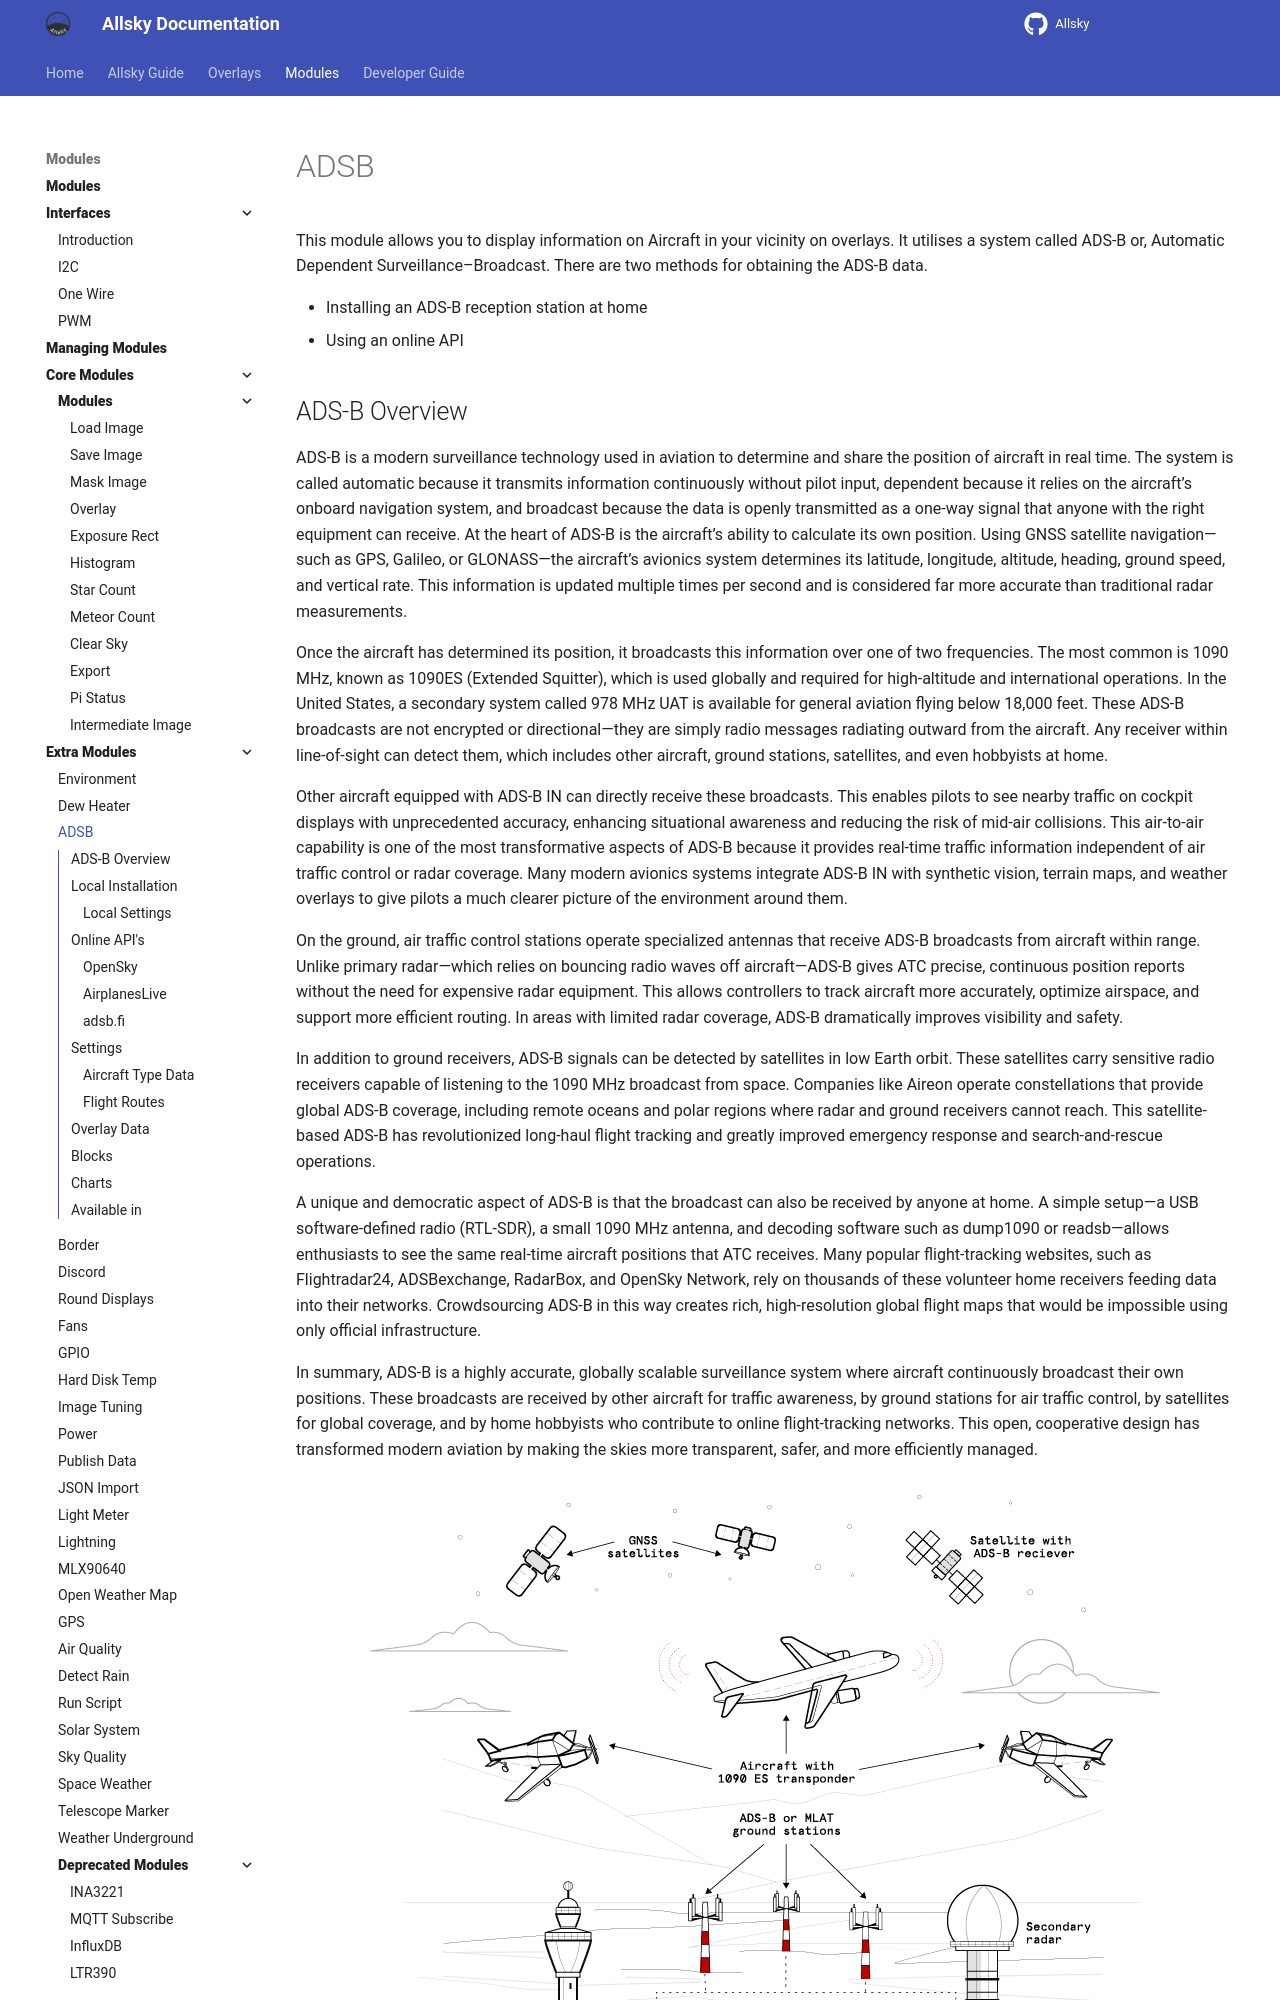

repository: AllskyTeam/allsky · page: allsky_modules/extra/adsb.html · generator: mkdocs

This module allows you to display information on Aircraft in your vicinity on overlays. It utilises a system called ADS-B or, Automatic Dependent Surveillance–Broadcast. There are two methods for obtaining the ADS-B data.

  - Installing an ADS-B reception station at home
  - Using an online API
